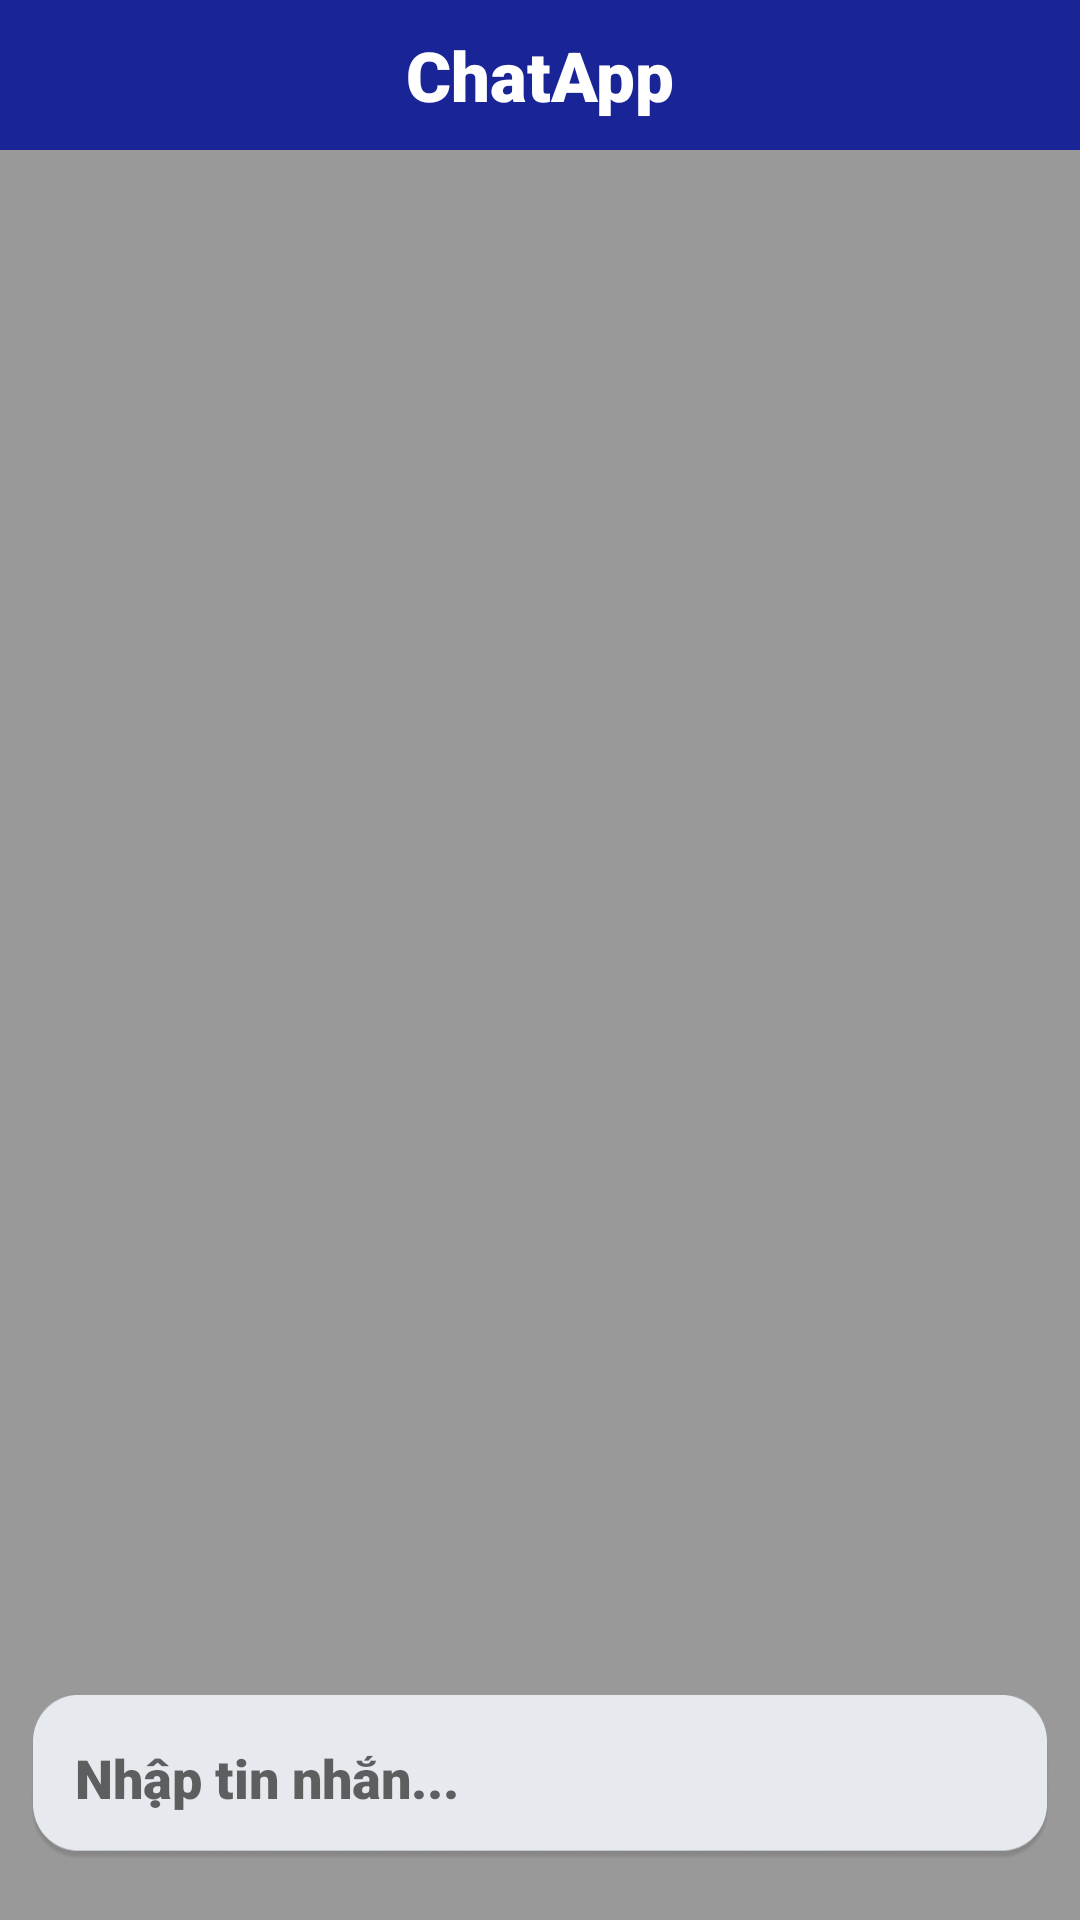

Android layout source for this screen:
<!-- AndroidManifest.xml: application theme Theme.ChatApp -->
<!-- res/layout/view_page.xml -->
<?xml version="1.0" encoding="utf-8"?>
<RelativeLayout xmlns:android="http://schemas.android.com/apk/res/android"
    xmlns:app="http://schemas.android.com/apk/res-auto"
    android:layout_width="match_parent"
    android:layout_height="match_parent"
    android:background="#66000000"
    android:gravity="center"
    android:orientation="vertical">


    <RelativeLayout
        android:layout_width="match_parent"
        android:layout_height="match_parent"
        android:clickable="false"
        android:focusable="false"
        android:focusableInTouchMode="false">

        <RelativeLayout
            android:id="@+id/layout_show_img"
            android:layout_width="match_parent"
            android:layout_height="50dp"
            android:background="@color/app_color">

            <TextView
                android:layout_width="match_parent"
                android:layout_height="match_parent"
                android:clickable="false"
                android:focusable="false"
                android:focusableInTouchMode="false"
                android:fontFamily="sans-serif-black"
                android:gravity="center"
                android:text="ChatApp"
                android:textAlignment="center"
                android:textColor="@color/white"
                android:textSize="23sp" />
        </RelativeLayout>

        <com.quy.chatapp.ModelView.ZoomableImageView
            android:id="@+id/mess_image"
            android:layout_width="match_parent"
            android:layout_height="match_parent"
            android:layout_alignParentTop="true"
            android:layout_marginTop="0dp"
            android:visibility="gone" />

        <RelativeLayout
            android:id="@+id/layout_mess_video"
            android:layout_width="match_parent"
            android:layout_height="wrap_content"
            android:layout_above="@+id/videoViewWrapper"
            android:layout_below="@+id/layout_show_img"
            android:layout_marginHorizontal="10dp"
            android:layout_marginTop="15dp"
            android:background="@color/black"
            android:visibility="gone"
            android:layout_marginBottom="0dp">
            <VideoView
                android:id="@+id/mess_video"
                android:layout_width="match_parent"
                android:layout_height="wrap_content"
                android:layout_centerInParent="true"
                android:visibility="gone" />
        </RelativeLayout>

        <FrameLayout
            android:id="@+id/videoViewWrapper"
            android:layout_width="match_parent"
            android:layout_height="80dp"
            android:layout_above="@+id/layout_send_image"
            android:layout_marginHorizontal="10dp"
            android:layout_marginBottom="15dp"
            android:background="#777777"
            android:visibility="gone" />

        <RelativeLayout
            android:id="@+id/layout_send_image"
            android:layout_width="match_parent"
            android:layout_height="60dp"
            android:layout_alignParentBottom="true"
            android:layout_marginBottom="15dp"
            android:orientation="horizontal">

            <EditText
                android:id="@+id/content_file_mess"
                android:layout_width="match_parent"
                android:layout_height="55dp"
                android:layout_alignParentStart="true"
                android:layout_alignParentEnd="true"
                android:layout_alignParentBottom="true"
                android:layout_marginStart="10dp"
                android:layout_marginEnd="10dp"
                android:layout_marginBottom="5dp"
                android:background="@drawable/input_signin"
                android:fontFamily="sans-serif-black"
                android:hint="Nhập tin nhắn..."
                android:inputType="text"
                android:paddingVertical="10dp"
                android:paddingStart="15dp"
                android:paddingEnd="40dp"
                android:textSize="18sp" />

            <ImageView
                android:id="@+id/send_file_mess"
                android:layout_width="25dp"
                android:layout_height="25dp"
                android:layout_alignParentTop="true"
                android:layout_alignParentEnd="true"
                android:layout_marginTop="15dp"
                android:layout_marginEnd="20dp"

                android:src="@drawable/send_mess"
                app:tint="#192497" />

        </RelativeLayout>

    </RelativeLayout>

    <ImageView
        android:id="@+id/back_to_mess"
        android:layout_width="20dp"
        android:layout_height="20dp"
        android:layout_alignParentStart="true"
        android:layout_alignParentTop="true"
        android:layout_marginStart="10dp"
        android:layout_marginTop="15dp"
        android:src="@drawable/ic_left"
        app:tint="@color/white" />
</RelativeLayout>
<!-- resources referenced by this layout -->
<resources>
  <color name="app_color">#192497</color>
  <color name="black">#FF000000</color>
  <color name="white">#FFFFFFFF</color>
  <!-- drawable input_signin: png bitmap (drawable, 8222 bytes) -->
  <style name="Theme.ChatApp" parent="Theme.MaterialComponents.DayNight.NoActionBar">
          
          <item name="colorPrimary">@color/purple_500</item>
          <item name="colorPrimaryVariant">@color/purple_700</item>
          <item name="colorOnPrimary">@color/white</item>
          
          <item name="colorSecondary">@color/teal_200</item>
          <item name="colorSecondaryVariant">@color/teal_700</item>
          <item name="colorOnSecondary">@color/black</item>
          
          <item name="android:statusBarColor" tools:targetApi="l">?attr/colorPrimaryVariant</item>
          
      </style>
  <color name="purple_500">#192497</color>
  <color name="purple_700">#192497</color>
  <color name="teal_200">#FF03DAC5</color>
  <color name="teal_700">#FF018786</color>
</resources>
